pico-8 play session: no input (idle), after a click and taps of 🅾, ❎, 🅾+❎, 🅾 in the second before t = 0

[t = 1 s] idle ~1s (no d-pad/buttons)
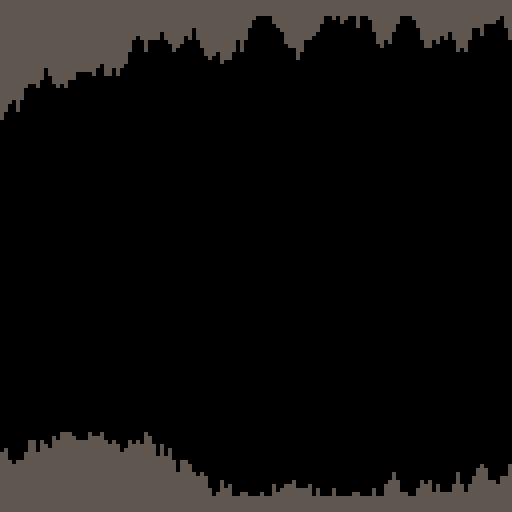
[t = 2 s] idle ~2s (no d-pad/buttons)
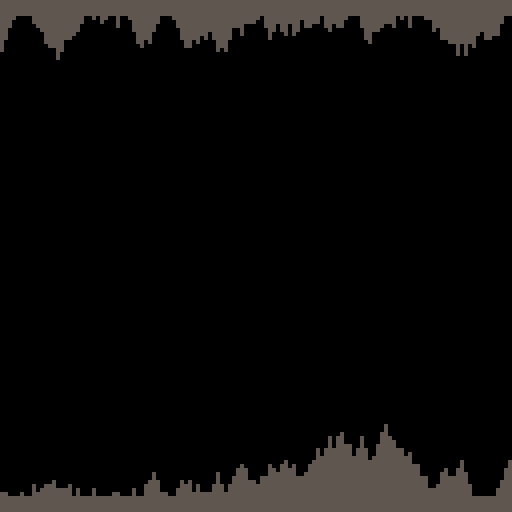
[t = 6 s] idle ~6s (no d-pad/buttons)
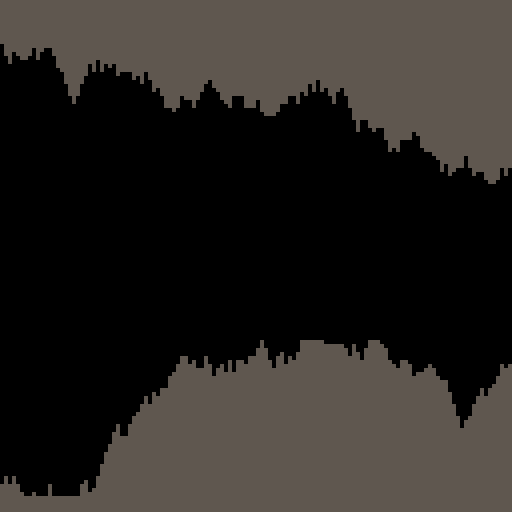
[t = 8 s] idle ~8s (no d-pad/buttons)
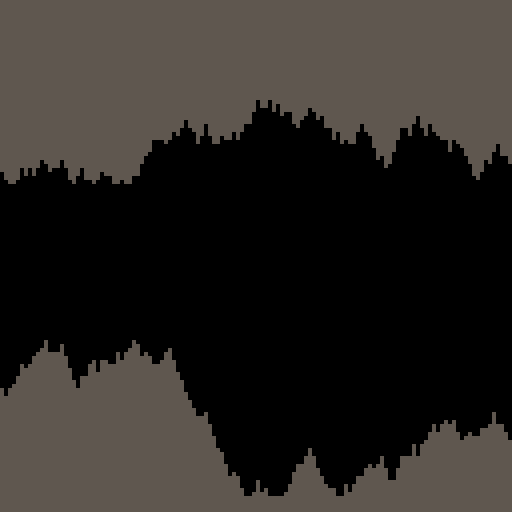

pico-8 cartridge
version 43
__lua__
function _init()
 game_over=false
 gravity=0.2
 make_player()
 make_cave()
end

function _update()
 move_player()
 update_cave()
end

function _draw()
 cls()
 draw_player()
 draw_cave()
end


-->8
function make_player()
 player={}
 player.x=24
 player.y=60
 player.dy=0
 player.rise=1
 player.fall=2
 player.dead=3
 player.speed=2
 player.score=0
end

function draw_player()
 local sprite = player.fall
 
 if(game_over) then
  sprite = player.dead
 elseif(player.dy<0) then
  sprite = player.rise
 end
 
 spr(sprite,player.x,player.y)
end  

function move_player()
 player.dy+=gravity
 
 if(btnp(2)) then
  player.dy-=5
 end
 
 player.y+=player.dy
end
-->8
function make_cave()
 cave={{["top"]=5,["btm"]=119}}
 top=45
 btm=85
end

function update_cave()
 if(#cave>player.speed) then
  for i=1,player.speed do
   del(cave,cave[1])
  end
 end
 
 while(#cave<128) do 
  local col={}
  local up=flr(rnd(7)-3)
  local down=flr(rnd(7)-3)
  col.top=mid(3,cave[#cave].top+up,top)
  col.btm=mid(btm,cave[#cave].btm+down,124)
  add(cave,col)
 end
end

function draw_cave()
 top_color=5
 btm_color=5
 for i=1,#cave do
  line(i-1,0,i-1,cave[i].top,top_color)
  line(i-1,127,i-1,cave[i].btm,btm_color)
 end
end 
__gfx__
0000000000aaaa0000aaaa0000888800000000000000000000000000000000000000000000000000000000000000000000000000000000000000000000000000
000000000aaaaaa00aaaaaa008888880000000000000000000000000000000000000000000000000000000000000000000000000000000000000000000000000
00700700aa5aa5aaaa5aa5aa88988988000000000000000000000000000000000000000000000000000000000000000000000000000000000000000000000000
00077000aaaaaaaaaaaaaaaa88888888000000000000000000000000000000000000000000000000000000000000000000000000000000000000000000000000
00077000aa5555aaaaa55aaa88899888000000000000000000000000000000000000000000000000000000000000000000000000000000000000000000000000
00700700aaa55aaaaaa55aaa88988988000000000000000000000000000000000000000000000000000000000000000000000000000000000000000000000000
000000000aaaaaa00aaaaaa008888880000000000000000000000000000000000000000000000000000000000000000000000000000000000000000000000000
0000000000aaaa0000aaaa0000888800000000000000000000000000000000000000000000000000000000000000000000000000000000000000000000000000
